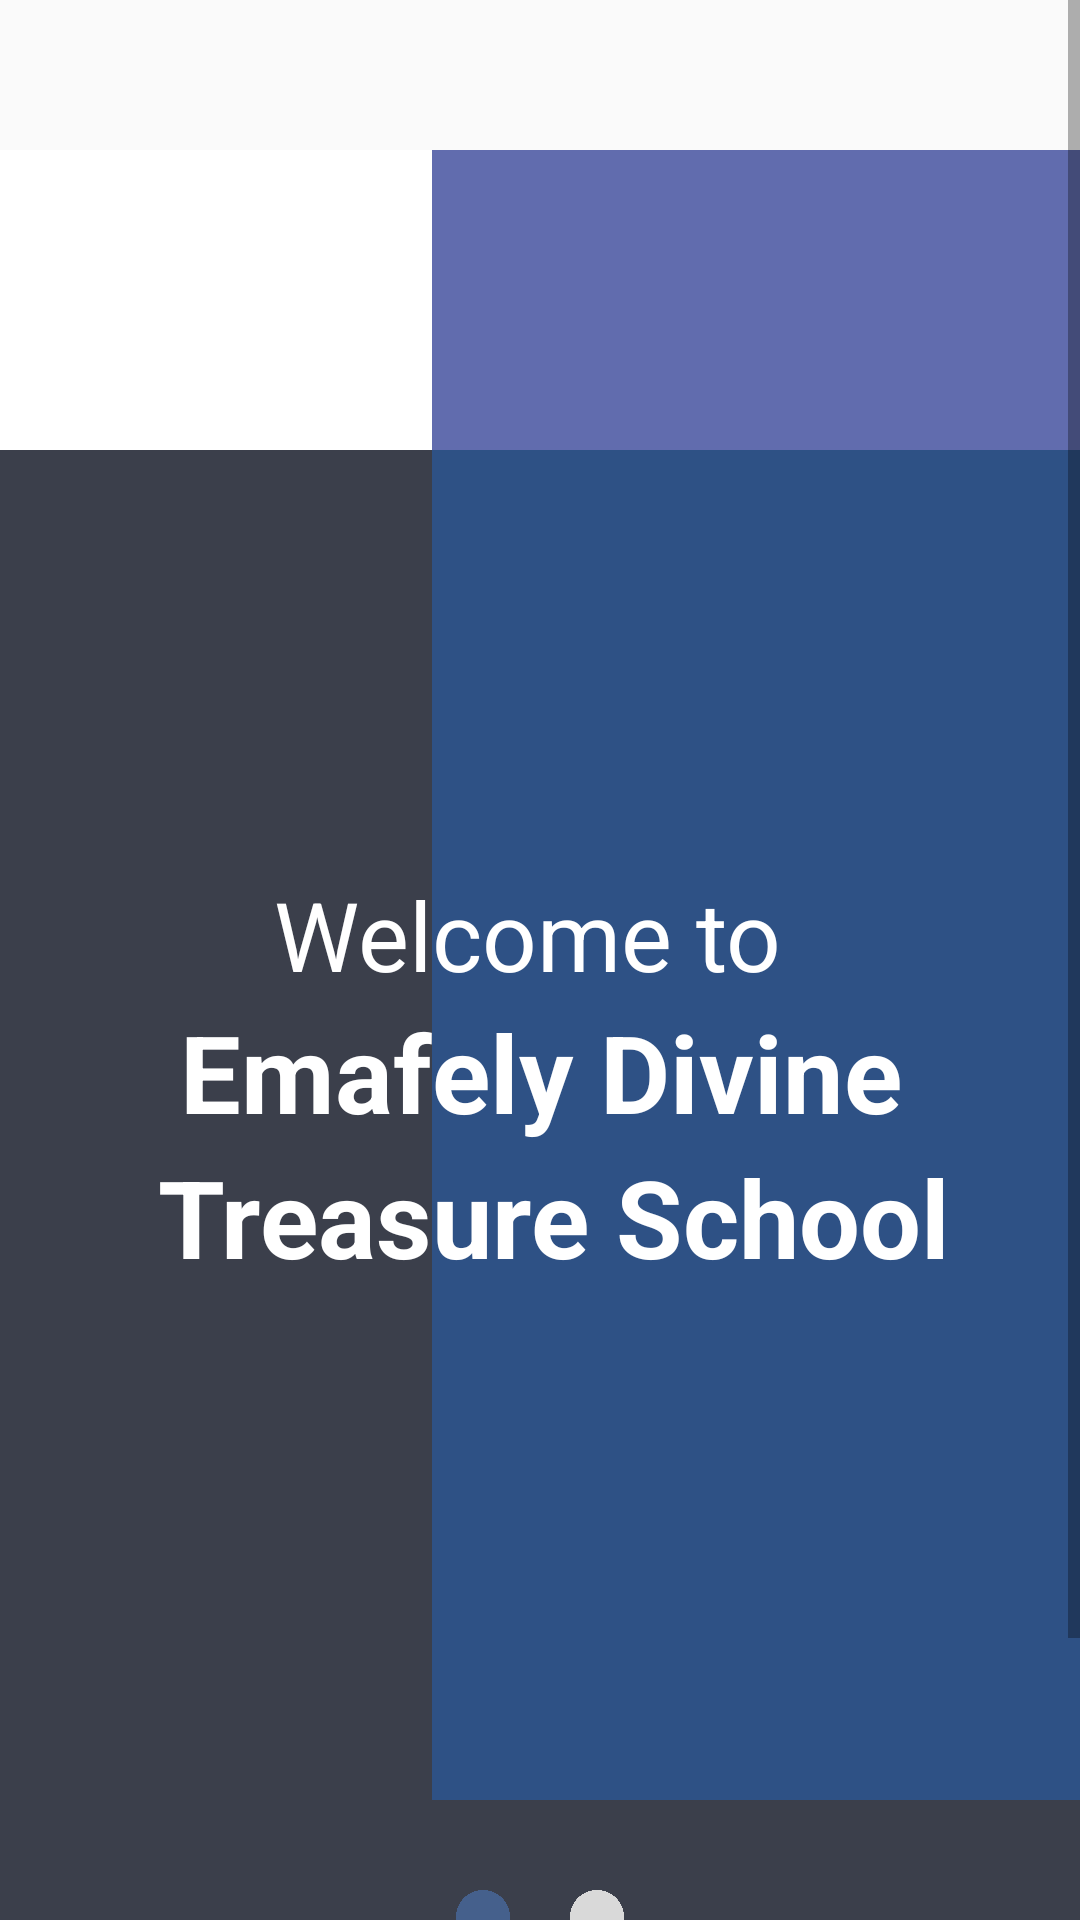

The Android layout XML behind this screen, and the referenced resources:
<!-- AndroidManifest.xml: application theme Theme.Emafely -->
<!-- res/layout/activity_main.xml -->
<?xml version="1.0" encoding="utf-8"?>
<LinearLayout xmlns:android="http://schemas.android.com/apk/res/android"
    xmlns:app="http://schemas.android.com/apk/res-auto"
    xmlns:tools="http://schemas.android.com/tools"
    android:layout_width="match_parent"
    android:layout_height="match_parent"
    android:orientation="vertical"
    tools:context=".MainActivity">

      <ScrollView
        android:layout_weight="1"
        android:layout_width="match_parent"
        android:layout_height="0dp">

        <LinearLayout
            android:layout_width="match_parent"
            android:layout_height="match_parent"
            android:orientation="vertical">



   <LinearLayout
       android:layout_marginTop="50dp"
       android:layout_width="match_parent"
       android:layout_height="100dp"
       android:orientation="horizontal">

       <View
           android:layout_weight="1"
           android:layout_width="0dp"
           android:layout_height="wrap_content"
           android:background="@color/white"/>

       <View
           android:layout_weight="1.5"
           android:layout_width="0dp"
           android:layout_height="wrap_content"
           android:background="#616CAE"/>
   </LinearLayout>


    <LinearLayout
        android:layout_width="match_parent"
        android:layout_height="450dp"
        android:orientation="horizontal">

        <LinearLayout
            android:layout_weight="1"
            android:layout_width="0dp"
            android:layout_height="match_parent"
            android:orientation="vertical"
            android:background="#3B3F4B">

            <TextView
                android:layout_width="wrap_content"
                android:layout_height="wrap_content"
                android:text="Wel"
                android:layout_marginTop="140dp"
                android:textSize="32sp"
                android:textColor="@color/white"
                android:layout_gravity="end"/>

            <TextView
                android:layout_width="wrap_content"
                android:layout_height="wrap_content"
                android:text="Emaf"
                android:textSize="36sp"
                android:textStyle="bold"
                android:textColor="@color/white"
                android:layout_gravity="end"/>

            <TextView
                android:layout_width="wrap_content"
                android:layout_height="wrap_content"
                android:text="Treas"
                android:textSize="36sp"
                android:textStyle="bold"
                android:textColor="@color/white"
                android:layout_gravity="end"/>

        </LinearLayout>

        <LinearLayout
            android:layout_weight="1.5"
            android:layout_width="0dp"
            android:layout_height="match_parent"
            android:orientation="vertical"
            android:background="#2E5185">

            <TextView
                android:layout_width="wrap_content"
                android:layout_height="wrap_content"
                android:text="come to"
                android:layout_marginTop="140dp"
                android:textSize="32sp"
                android:textColor="@color/white" />

            <TextView
                android:layout_width="wrap_content"
                android:layout_height="wrap_content"
                android:text="ely Divine"
                android:textSize="36sp"
                android:textStyle="bold"
                android:textColor="@color/white" />

            <TextView
                android:layout_width="wrap_content"
                android:layout_height="wrap_content"
                android:text="ure School"
                android:textSize="36sp"
                android:textStyle="bold"
                android:textColor="@color/white" />

        </LinearLayout>
    </LinearLayout>
            
            <LinearLayout
                android:layout_width="match_parent"
                android:layout_height="150dp"
                android:orientation="vertical"
                android:background="#3B3F4B">
                
               <LinearLayout
                   android:layout_width="match_parent"
                   android:layout_height="wrap_content"
                   android:layout_marginTop="30dp"
                   android:orientation="horizontal">

                   <View
                       android:layout_weight="1"
                       android:layout_width="0dp"
                       android:layout_height="18dp"
                       android:layout_marginEnd="20dp"/>
                   
                   <View
                       android:layout_width="18dp"
                       android:layout_height="18dp"
                       android:layout_marginEnd="20dp"
                       android:background="@drawable/eclipse"/>

                   <View
                       android:layout_width="18dp"
                       android:layout_height="18dp"
                       android:background="@drawable/eclipse_two"/>

                   <View
                       android:layout_weight="1"
                       android:layout_width="0dp"
                       android:layout_height="18dp"
                       android:layout_marginEnd="20dp"/>
               </LinearLayout>
                
                <androidx.appcompat.widget.AppCompatButton
                    android:id="@+id/btn_button"
                    android:layout_width="275dp"
                    android:layout_height="55dp"
                    android:layout_marginTop="10dp"
                    android:layout_gravity="center"
                    android:text="Get Started"
                    android:textAllCaps="false"
                    android:textSize="24sp"
                    android:textColor="@color/black"
                    android:background="@drawable/white_button"/>
                
            </LinearLayout>


</LinearLayout>
</ScrollView>
</LinearLayout>
<!-- resources referenced by this layout -->
<resources>
  <!-- drawable eclipse: png bitmap (drawable-v24, 8674 bytes) -->
  <!-- drawable eclipse_two: png bitmap (drawable-v24, 8214 bytes) -->
  <!-- drawable white_button: png bitmap (drawable-v24, 9167 bytes) -->
  <style name="Theme.Emafely" parent="Theme.AppCompat.Light.NoActionBar">
          
          <item name="colorPrimary">@color/purple_500</item>
          <item name="colorPrimaryVariant">@color/purple_700</item>
          <item name="colorOnPrimary">@color/white</item>
          
          <item name="colorSecondary">@color/teal_200</item>
          <item name="colorSecondaryVariant">@color/teal_700</item>
          <item name="colorOnSecondary">@color/black</item>
          
          <item name="android:statusBarColor">#00000000</item>
          
      </style>
  <!-- not gathered from this repository: default colours our renderer supplied (Android Studio template values) -->
  <color name="purple_500">#FF6200EE</color>
  <color name="purple_700">#FF3700B3</color>
  <color name="teal_200">#FF03DAC5</color>
  <color name="teal_700">#FF018786</color>
  <color name="black">#FF000000</color>
  <color name="white">#FFFFFFFF</color>
</resources>
